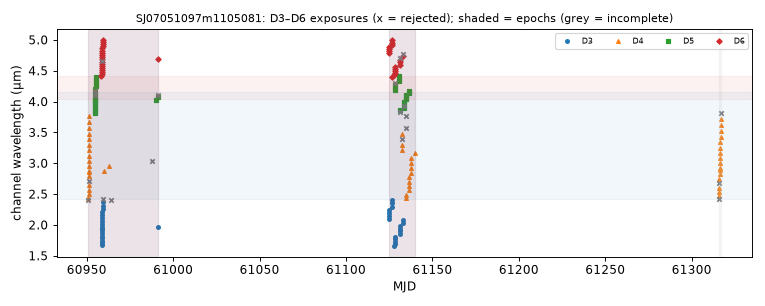

The file beside this chart, header and first rows:
mjd, det, wl_um, bw_um, collection, status, n_core_good, snr
60951, 4, 2.4, 0.03637, spherex_dr1, too few good pixels, 0, nan
60951, 4, 2.445, 0.05757, spherex_dr1, ok, 6, 178
60951, 4, 2.505, 0.07291, spherex_dr1, ok, 6, 217.1
60951, 4, 2.572, 0.07425, spherex_dr1, ok, 7, 222.6
60951, 4, 2.641, 0.07542, spherex_dr1, ok, 7, 227
60951, 4, 2.714, 0.07726, spherex_dr1, ok, 5, 200.3
60951, 4, 2.787, 0.08017, spherex_dr1, ok, 7, 229.4
60951, 4, 2.864, 0.08457, spherex_dr1, ok, 7, 236.1
60951, 4, 2.88, 0.08399, spherex_dr1, ok, 6, 233.1
60951, 4, 2.959, 0.08407, spherex_dr1, ok, 7, 235.4
60951, 4, 3.04, 0.08931, spherex_dr1, ok, 7, 242.1
60951, 4, 3.125, 0.09172, spherex_dr1, ok, 6, 251.6
60951, 4, 3.211, 0.09324, spherex_dr1, ok, 7, 254.1
60951, 4, 3.299, 0.09371, spherex_dr1, ok, 8, 251.2
60951, 4, 3.48, 0.09803, spherex_dr1, ok, 7, 274.8
60951, 4, 3.572, 0.101, spherex_dr1, ok, 6, 284.4
60951, 4, 3.669, 0.09726, spherex_dr1, ok, 8, 294
60952, 4, 3.387, 0.09767, spherex_dr1, ok, 7, 271.5
60952, 4, 3.77, 0.1053, spherex_dr1, ok, 7, 303.7
60955, 5, 3.82, 0.03483, spherex_dr1, ok, 7, 151.4
60955, 5, 3.853, 0.03547, spherex_dr1, ok, 8, 152.3
60955, 5, 3.887, 0.03551, spherex_dr1, ok, 7, 156.5
60955, 5, 3.921, 0.03612, spherex_dr1, ok, 7, 156.6
60955, 5, 3.954, 0.0363, spherex_dr1, ok, 7, 160.8
60955, 5, 3.989, 0.03643, spherex_dr1, ok, 7, 163.2
60955, 5, 4.024, 0.03649, spherex_dr1, ok, 7, 164.2
60955, 5, 4.033, 0.03691, spherex_dr1, ok, 7, 167.7
60955, 5, 4.068, 0.03683, spherex_dr1, ok, 7, 168.9
60955, 5, 4.104, 0.03657, spherex_dr1, ok, 4, 169
60955, 5, 4.139, 0.0364, spherex_dr1, ok, 7, 172.4
60955, 5, 4.175, 0.03711, spherex_dr1, ok, 4, 170.6
60955, 5, 4.211, 0.03701, spherex_dr1, ok, 9, 172.6
60955, 5, 4.247, 0.03706, spherex_dr1, ok, 6, 171.5
60955, 5, 4.284, 0.03677, spherex_dr1, ok, 8, 174.6
60955, 5, 4.32, 0.03734, spherex_dr1, ok, 7, 182.5
60955, 5, 4.357, 0.0375, spherex_dr1, ok, 8, 185.5
60955, 5, 4.394, 0.03736, spherex_dr1, ok, 8, 185.3
60958, 6, 4.417, 0.03511, spherex_dr1, ok, 7, 154.1
60959, 3, 1.668, 0.03944, spherex_dr1, ok, 6, 104.9
60959, 6, 4.448, 0.03522, spherex_dr1, ok, 6, 157.8
60959, 6, 4.48, 0.03597, spherex_dr1, ok, 7, 163.6
60959, 3, 1.706, 0.04092, spherex_dr1, ok, 7, 109.1
60959, 3, 1.746, 0.04192, spherex_dr1, ok, 7, 113.1
60959, 6, 4.513, 0.0358, spherex_dr1, ok, 7, 167.1
60959, 3, 1.786, 0.0434, spherex_dr1, ok, 7, 111.9
60959, 6, 4.546, 0.03576, spherex_dr1, ok, 8, 162.8
60959, 3, 1.927, 0.04803, spherex_dr1, ok, 7, 153
60959, 6, 4.656, 0.03659, spherex_dr1, ok, 5, 155.2
60959, 3, 1.971, 0.04788, spherex_dr1, ok, 7, 147
60959, 6, 4.69, 0.03627, spherex_dr1, ok, 7, 166
60959, 3, 2.017, 0.0494, spherex_dr1, ok, 7, 163.6
60959, 6, 4.725, 0.03713, spherex_dr1, ok, 7, 166.8
60959, 6, 4.758, 0.03632, spherex_dr1, ok, 8, 158.4
60959, 3, 2.063, 0.05143, spherex_dr1, ok, 8, 163.8
60959, 3, 2.111, 0.05309, spherex_dr1, ok, 7, 167.9
60959, 6, 4.792, 0.03626, spherex_dr1, ok, 7, 164.1
60959, 6, 4.827, 0.03674, spherex_dr1, ok, 7, 168.1
60959, 3, 2.161, 0.05453, spherex_dr1, ok, 8, 165.4
60959, 6, 4.862, 0.03737, spherex_dr1, ok, 7, 161.7
60959, 3, 2.211, 0.05502, spherex_dr1, ok, 7, 168.5
... 114 more rows
